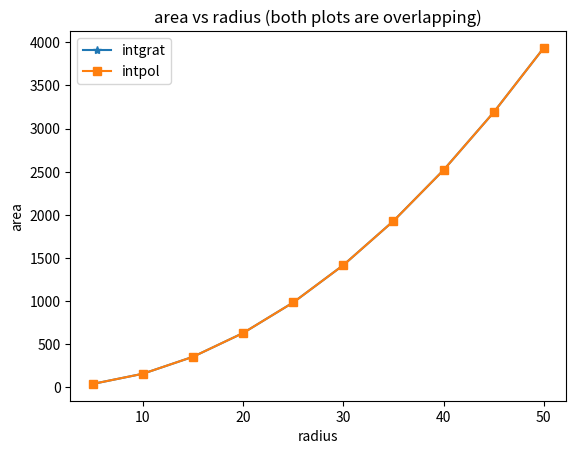

The script that saved this image:
import numpy as np
import math as ma
import matplotlib.pyplot as plt
from scipy.interpolate import CubicSpline
def func(x,r):
    return ma.sqrt(r*r-x*x)

def midI(a, b, n):
    h = (b-a)/n
    s=0
    for i in range (n):
        s = s+h*func((a+h/2)+i*h,b)
    return s
    #print("Value of integral by midpoint method: ","%.8f"%s)

def yval():
    xa= np.linspace(5,50,10)
    ya = np.linspace(5,50,10)
    for i in range(0,10):
        e = midI(-xa[i],xa[i],30)
        ya[i]=e
    
    plt.plot(xa, ya, label='intgrat', marker = "*")
    cs = CubicSpline(xa,ya)
    d=cs(13)
    print('Value of f(13) by cubic spline is: ','%.4f'%d)
    plt.plot(xa,cs(xa),label='intpol', marker = "s")
    plt.xlabel('radius')
    plt.ylabel('area')
    plt.title('area vs radius (both plots are overlapping)')
    plt.legend()
    plt.show()

yval()
